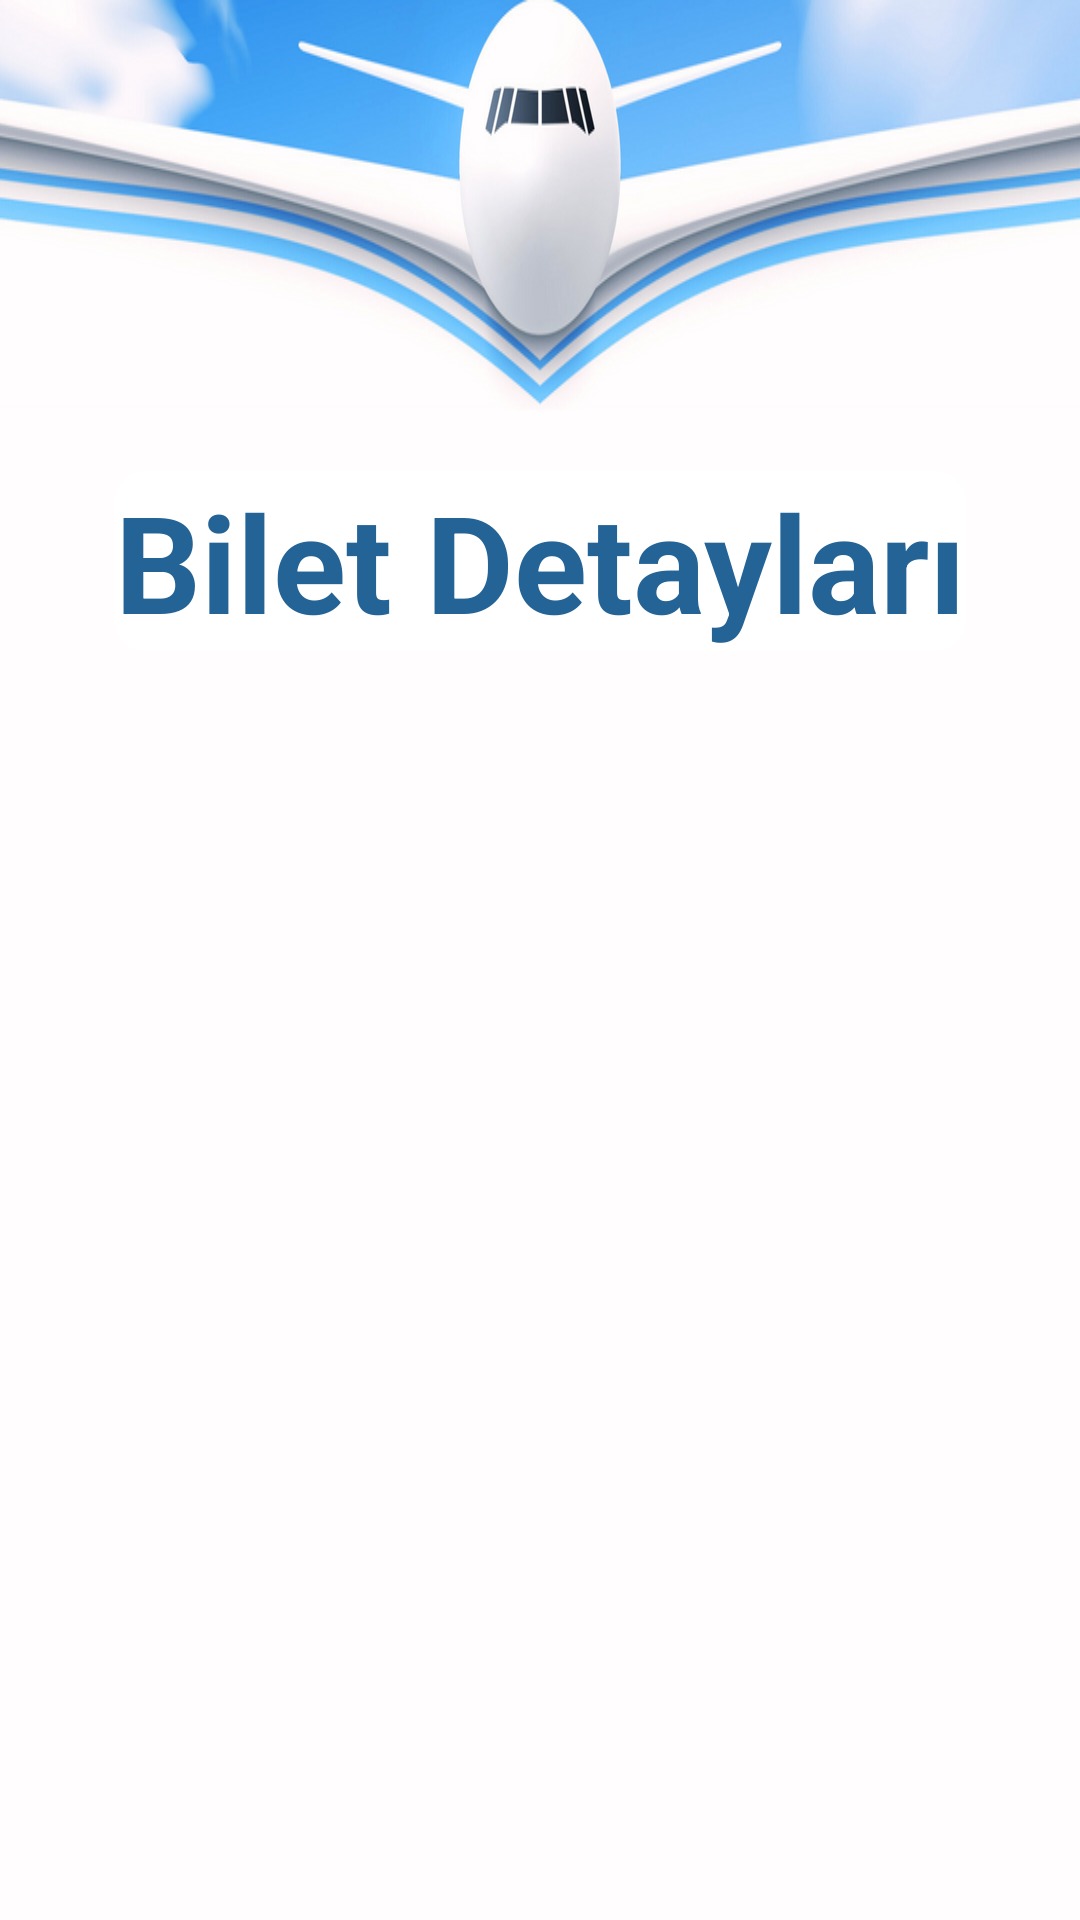

The Android layout XML behind this screen, and the referenced resources:
<!-- AndroidManifest.xml: application theme Theme.COMUHavaYollari -->
<!-- res/layout/activity_secilen_bilet_detaylari.xml -->
<?xml version="1.0" encoding="utf-8"?>
<LinearLayout xmlns:android="http://schemas.android.com/apk/res/android"
    xmlns:tools="http://schemas.android.com/tools"
    android:layout_width="match_parent"
    android:layout_height="match_parent"
    android:background="@drawable/flat_font"
    android:orientation="vertical"
    tools:context=".SecilenBiletDetaylariActivity">

    <ImageView
        android:layout_width="match_parent"
        android:layout_height="137dp"
        android:background="@drawable/plane_design_inapp" />

    <TextView
        android:id="@+id/ucus_tittle"
        android:layout_width="wrap_content"
        android:layout_height="wrap_content"
        android:layout_gravity="center"
        android:layout_marginTop="20dp"
        android:autoLink="web"
        android:background="@drawable/edit_text_background"
        android:clickable="true"
        android:focusable="true"
        android:gravity="center"
        android:text="@string/bilet_detaylari"
        android:textColor="#246395"
        android:textSize="45dp"
        android:textStyle="bold" />


    
    <androidx.recyclerview.widget.RecyclerView
        android:id="@+id/recycler_viewdetay"
        android:layout_width="match_parent"
        android:layout_height="420dp"
        android:layout_marginTop="10dp" />



    
    <Button
        android:id="@+id/odeme_yap"
        android:layout_width="339dp"
        android:layout_height="59dp"
        android:layout_gravity="center"
        android:layout_marginTop="20dp"
        android:backgroundTint="#246395"
        android:text="@string/odemeyap"
        android:textSize="20sp"
        tools:ignore="MissingConstraints"
        tools:layout_editor_absoluteX="30dp"
        tools:layout_editor_absoluteY="637dp" />

</LinearLayout>
<!-- resources referenced by this layout -->
<resources>
  <!-- drawable edit_text_background (drawable) -->
  <?xml version="1.0" encoding="utf-8"?>
  
  <selector xmlns:android="http://schemas.android.com/apk/res/android">
          <item>
              <shape android:shape = "rectangle">
                  <solid android:color="#ffffff" />
                  <corners android:radius="10dp" />
              </shape>
          </item>
  
  </selector>
  <!-- drawable flat_font: png bitmap (drawable, 13679 bytes) -->
  <!-- drawable plane_design_inapp: png bitmap (drawable, 261202 bytes) -->
  <string name="bilet_detaylari">Bilet Detayları</string>
  <string name="odemeyap">Ödeme Yap</string>
  <style name="Theme.COMUHavaYollari" parent="Base.Theme.COMUHavaYollari" />
  <style name="Base.Theme.COMUHavaYollari" parent="Theme.Material3.DayNight.NoActionBar">
          
          
      </style>
</resources>
